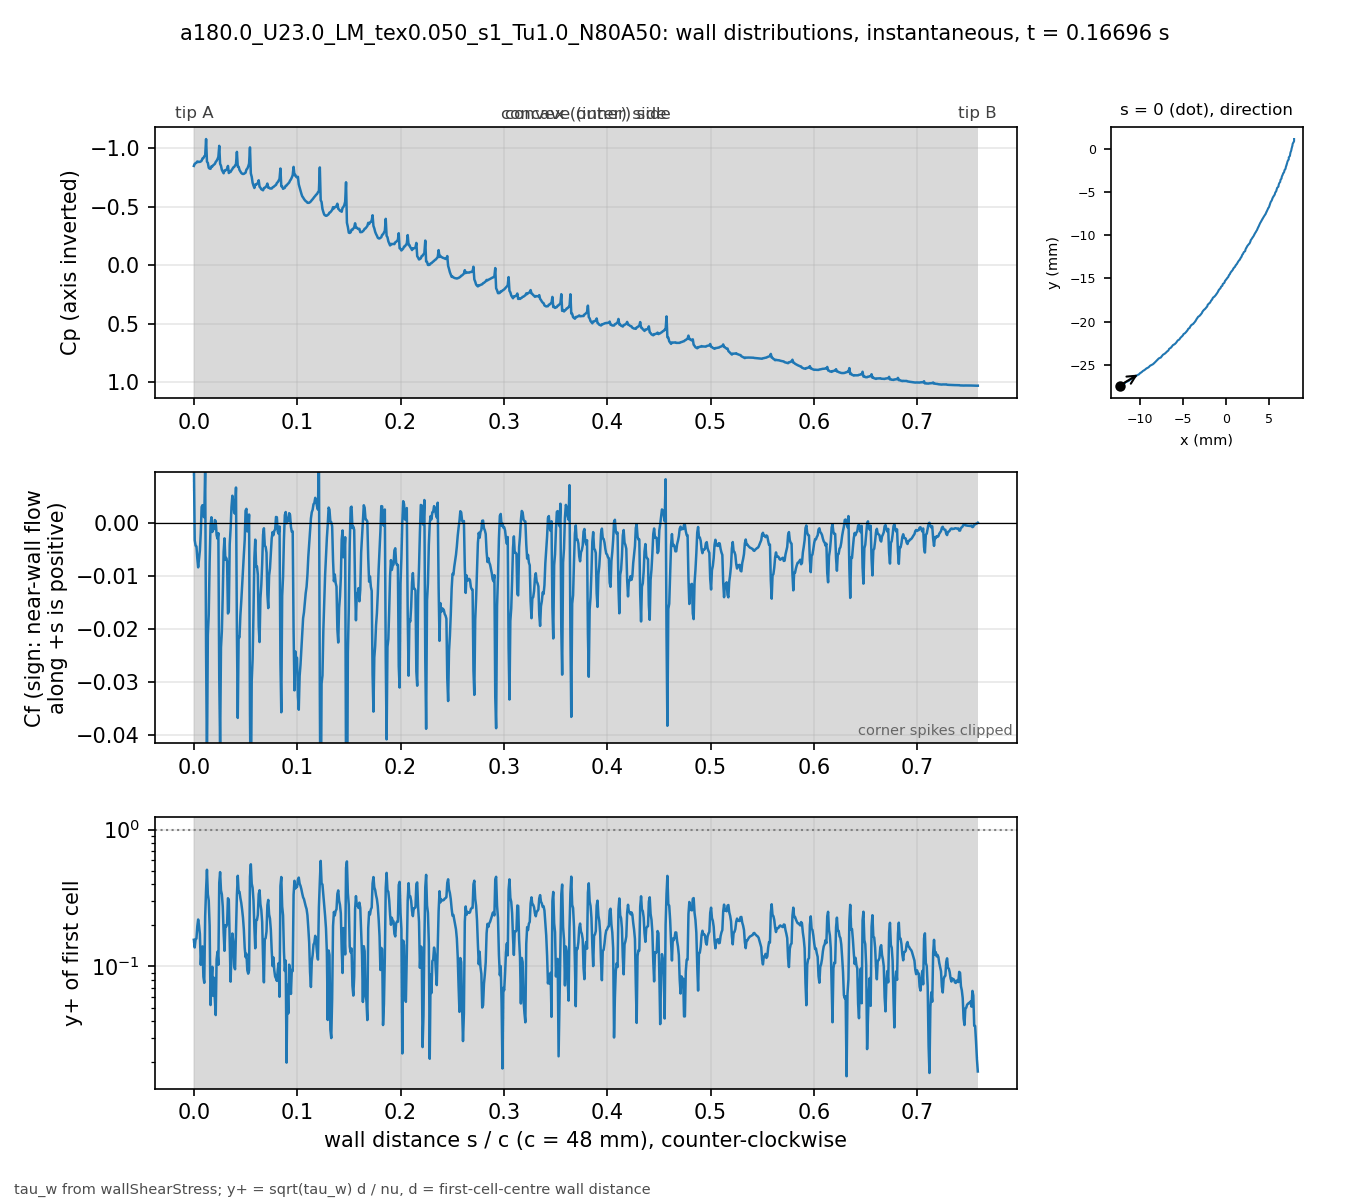

Data behind this chart, as committed beside it:
# a180.0_U23.0_LM_tex0.050_s1_Tu1.0_N80A…, p_inf=0; Cf signed by near-wall flow dir…
patch, s_over_c, x_m, y_m, Cp, Cf, yplus, d_first_m
blade, 0.000000, -0.01235, -0.02743, -0.8493, 0.0119, 0.1565, 1.3375e-06
blade, 0.000834, -0.01231, -0.02741, -0.8663, -0.003247, 0.1375, 2.2495e-06
blade, 0.001667, -0.01228, -0.0274, -0.8726, -0.004258, 0.1574, 2.2483e-06
blade, 0.002502, -0.01224, -0.02738, -0.8763, -0.004403, 0.1598, 2.2448e-06
blade, 0.003337, -0.0122, -0.02736, -0.8871, -0.006649, 0.1963, 2.244e-06
blade, 0.004171, -0.01217, -0.02734, -0.8824, -0.00835, 0.2202, 2.2462e-06
blade, 0.005006, -0.01213, -0.02732, -0.884, -0.006835, 0.1988, 2.2421e-06
blade, 0.005843, -0.0121, -0.0273, -0.8833, -0.005176, 0.1723, 2.2329e-06
blade, 0.006686, -0.01207, -0.02728, -0.8871, -0.001863, 0.1027, 2.2175e-06
blade, 0.007537, -0.01204, -0.02725, -0.8939, 0.00303, 0.1323, 2.2408e-06
blade, 0.008371, -0.012, -0.02723, -0.9131, 0.003361, 0.14, 2.2512e-06
blade, 0.009219, -0.01196, -0.02722, -0.9155, 0.001272, 0.08414, 2.199e-06
blade, 0.01008, -0.01192, -0.02721, -0.9314, 0.001067, 0.07584, 2.1638e-06
blade, 0.01095, -0.01188, -0.0272, -0.9365, 0.01042, 0.2327, 2.1254e-06
blade, 0.01184, -0.01184, -0.02719, -1.079, -0.02441, 0.3655, 2.1808e-06
blade, 0.01268, -0.0118, -0.02718, -0.8857, -0.04553, 0.5088, 2.2225e-06
blade, 0.01354, -0.01177, -0.02715, -0.8748, -0.02107, 0.3368, 2.1628e-06
blade, 0.0144, -0.01174, -0.02712, -0.8332, -0.01726, 0.3035, 2.1533e-06
blade, 0.01527, -0.01171, -0.02709, -0.8261, -0.007382, 0.1981, 2.1493e-06
blade, 0.01615, -0.01168, -0.02706, -0.8244, -0.0004883, 0.05221, 2.2026e-06
blade, 0.01699, -0.01165, -0.02703, -0.845, 0.001087, 0.07991, 2.2589e-06
blade, 0.01782, -0.01162, -0.02702, -0.8444, -0.00169, 0.09947, 2.2556e-06
blade, 0.01866, -0.01158, -0.027, -0.8539, -0.0006348, 0.06093, 2.2543e-06
blade, 0.01949, -0.01155, -0.02698, -0.8604, -0.001168, 0.08262, 2.2531e-06
blade, 0.02032, -0.01151, -0.02696, -0.8664, 0.0005646, 0.05724, 2.2456e-06
blade, 0.02116, -0.01147, -0.02695, -0.883, 0.0003425, 0.04411, 2.2217e-06
blade, 0.02201, -0.01143, -0.02693, -0.8927, -0.002273, 0.1126, 2.2024e-06
blade, 0.02287, -0.01139, -0.02692, -0.9068, -0.002946, 0.128, 2.1979e-06
blade, 0.02372, -0.01136, -0.02691, -0.9266, -0.001907, 0.1027, 2.1935e-06
blade, 0.02457, -0.01132, -0.02689, -1.021, -0.02922, 0.4075, 2.2222e-06
blade, 0.0254, -0.01128, -0.02687, -0.8676, -0.0421, 0.4887, 2.2204e-06
blade, 0.02626, -0.01125, -0.02685, -0.85, -0.02343, 0.3597, 2.1902e-06
blade, 0.02711, -0.01122, -0.02682, -0.8149, -0.02034, 0.3358, 2.1952e-06
blade, 0.02796, -0.01119, -0.02679, -0.7997, -0.01344, 0.2737, 2.2006e-06
blade, 0.02881, -0.01116, -0.02676, -0.7861, -0.005433, 0.1765, 2.2319e-06
blade, 0.02965, -0.01113, -0.02674, -0.8105, -0.002887, 0.13, 2.2546e-06
blade, 0.03048, -0.01109, -0.02672, -0.8096, -0.006884, 0.2, 2.2472e-06
blade, 0.03132, -0.01106, -0.0267, -0.8167, -0.006567, 0.1952, 2.2459e-06
blade, 0.03215, -0.01102, -0.02668, -0.823, -0.007235, 0.2048, 2.244e-06
blade, 0.03299, -0.01099, -0.02667, -0.8488, -0.01704, 0.3147, 2.2479e-06
blade, 0.03383, -0.01096, -0.02664, -0.7881, -0.01662, 0.3064, 2.2154e-06
blade, 0.03469, -0.01093, -0.02661, -0.7976, -0.004052, 0.1491, 2.183e-06
blade, 0.03555, -0.0109, -0.02658, -0.7981, -0.001086, 0.07738, 2.189e-06
blade, 0.03641, -0.01087, -0.02655, -0.8117, 0.003051, 0.1301, 2.1952e-06
blade, 0.03727, -0.01084, -0.02652, -0.8225, 0.005137, 0.174, 2.2628e-06
blade, 0.0381, -0.01081, -0.0265, -0.8361, 0.004049, 0.152, 2.2266e-06
blade, 0.03899, -0.01077, -0.02649, -0.8391, 0.001937, 0.1005, 2.1289e-06
blade, 0.03987, -0.01072, -0.02648, -0.8529, 0.001754, 0.0953, 2.1211e-06
blade, 0.04076, -0.01068, -0.02648, -0.8641, 0.006682, 0.1853, 2.1132e-06
blade, 0.04165, -0.01064, -0.02647, -0.9691, -0.02039, 0.3331, 2.1746e-06
blade, 0.04249, -0.0106, -0.02645, -0.843, -0.0367, 0.4595, 2.2359e-06
blade, 0.04333, -0.01057, -0.02642, -0.8425, -0.02138, 0.3492, 2.2259e-06
blade, 0.04417, -0.01054, -0.0264, -0.8145, -0.02155, 0.3509, 2.2284e-06
blade, 0.04501, -0.01051, -0.02637, -0.8018, -0.01743, 0.316, 2.2309e-06
blade, 0.04584, -0.01048, -0.02635, -0.7895, -0.01482, 0.2918, 2.234e-06
blade, 0.04668, -0.01045, -0.02632, -0.7831, -0.01177, 0.2604, 2.2369e-06
blade, 0.04752, -0.01042, -0.0263, -0.7799, -0.008951, 0.2273, 2.2393e-06
blade, 0.04836, -0.01039, -0.02627, -0.7812, -0.005995, 0.1862, 2.242e-06
blade, 0.0492, -0.01035, -0.02625, -0.7863, -0.003225, 0.1367, 2.2443e-06
... 837 more rows
